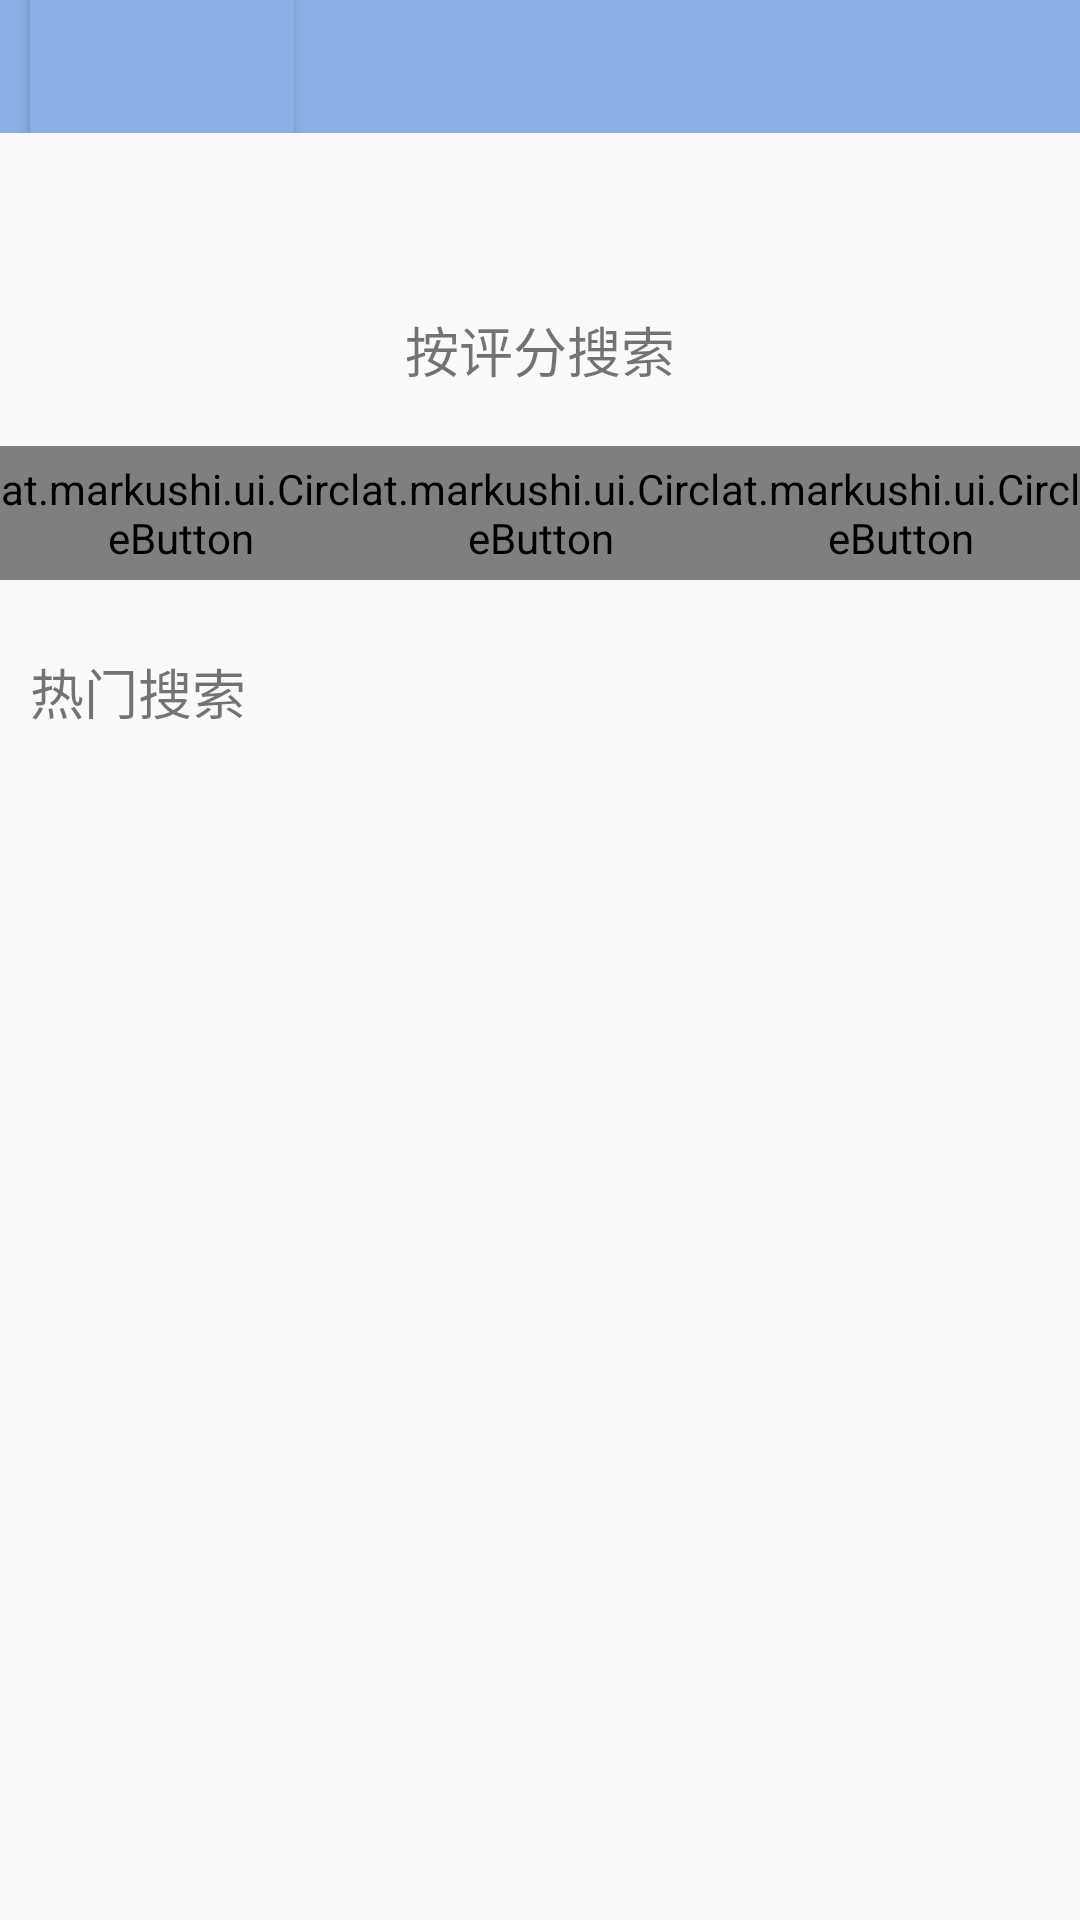

Layout XML and referenced resources for this Android screen:
<!-- AndroidManifest.xml: application theme AppTheme -->
<!-- res/layout/tab_search.xml -->
<?xml version="1.0" encoding="utf-8"?>
<LinearLayout xmlns:android="http://schemas.android.com/apk/res/android"
              xmlns:app="http://schemas.android.com/apk/res-auto"
              android:orientation="vertical"
              android:layout_width="match_parent"
              android:layout_height="match_parent">

    <LinearLayout
        android:layout_width="match_parent"
        android:layout_height="0dp"
        android:layout_weight="1">
        <android.support.v7.widget.Toolbar
            android:id="@+id/toolbar"
            android:layout_gravity="center"
            style="@style/Toolbar.MyStyle"
            android:layout_width="match_parent"
            android:layout_height="?attr/actionBarSize"
            android:background="?attr/colorPrimary"
            app:titleTextAppearance="@style/Toolbar.TitleText"
            app:titleTextColor="@android:color/white"
            app:popupTheme="@style/ThemeOverlay.AppCompat.Light">
            <Button
                android:layout_width="wrap_content"
                android:layout_height="match_parent"
                android:id="@+id/btncity1"
                android:textSize="20sp"
                android:textColor="#ffffff"
                android:background="@color/head"/>
            <Button
                android:layout_width="20dp"
                android:layout_height="20dp"
                android:visibility="gone"
                android:id="@+id/popupwindows_btn"
                android:background="@mipmap/menu_button"/>

        </android.support.v7.widget.Toolbar>
    </LinearLayout>
    <LinearLayout
        android:layout_width="match_parent"
        android:layout_height="0dp"
        android:layout_weight="1"
        android:layout_marginTop="50dp">
        <TextView
            android:layout_width="match_parent"
            android:layout_height="match_parent"
            android:text="按评分搜索"
            android:textSize="18sp"
            android:gravity="center" />

    </LinearLayout>

    <LinearLayout
        android:layout_width="match_parent"
        android:layout_height="0dp"
        android:layout_weight="1"
        android:layout_marginTop="10dp">


        <at.markushi.ui.CircleButton
            android:layout_width="0dp"
            android:layout_weight="1"
            android:id="@+id/eight"
            android:layout_height="match_parent"
            android:src="@mipmap/eight"
            app:cb_color="@color/head"
            app:cb_pressedRingWidth="8dip" />
        <at.markushi.ui.CircleButton
            android:layout_width="0dp"
            android:layout_weight="1"
            android:id="@+id/nine"
            android:layout_height="match_parent"
            android:src="@mipmap/nine"
            app:cb_color="@color/head"
            app:cb_pressedRingWidth="8dip" />
        <at.markushi.ui.CircleButton
            android:layout_width="0dp"
            android:layout_weight="1"
            android:layout_height="match_parent"
            android:src="@mipmap/ten"
            android:id="@+id/ten"
            app:cb_color="@color/head"
            app:cb_pressedRingWidth="8dip" />



    </LinearLayout>
    <LinearLayout
        android:layout_width="match_parent"
        android:layout_height="0dp"
        android:layout_weight="10"
        android:orientation="vertical">
        <TextView
            android:layout_width="wrap_content"
            android:layout_height="0dp"
            android:text="热门搜索"
            android:layout_weight="1"
            android:gravity="center_vertical"
            android:textSize="18sp"
            android:layout_marginLeft="10dp"/>

        <android.support.v7.widget.RecyclerView
            android:layout_width="match_parent"
            android:layout_height="0dp"
            android:layout_weight="5"
            android:id="@+id/rv_search">
        </android.support.v7.widget.RecyclerView>


    </LinearLayout>

</LinearLayout>
<!-- resources referenced by this layout -->
<resources>
  <color name="head">#89afe4</color>
  <!-- mipmap eight: png bitmap (mipmap-mdpi, 956 bytes) -->
  <!-- mipmap menu_button: png bitmap (mipmap-hdpi, 330 bytes) -->
  <!-- mipmap nine: png bitmap (mipmap-mdpi, 833 bytes) -->
  <!-- mipmap ten: png bitmap (mipmap-mdpi, 1102 bytes) -->
  <style name="Toolbar.MyStyle" parent="Base.Widget.AppCompat.Toolbar">
          <item name="contentInsetStart">10dp</item>
          <item name="contentInsetStartWithNavigation">10dp</item>
      </style>
  <style name="Toolbar.TitleText" parent="TextAppearance.Widget.AppCompat.Toolbar.Title">
          <item name="android:textSize">25sp</item>
      </style>
  <style name="AppTheme" parent="Theme.AppCompat.Light.DarkActionBar">
          
  
          <item name="windowNoTitle">true</item>
          <item name="android:windowIsTranslucent">true</item>
          <item name="android:fitsSystemWindows">true</item>
          <item name="colorPrimary">@color/colorPrimary</item>
          <item name="colorPrimaryDark">@color/colorPrimaryDark</item>
          <item name="colorAccent">@color/colorAccent</item>
      </style>
  <color name="colorPrimary">#89afe4</color>
  <color name="colorPrimaryDark">#393939</color>
  <color name="colorAccent">#9e71f7</color>
</resources>
